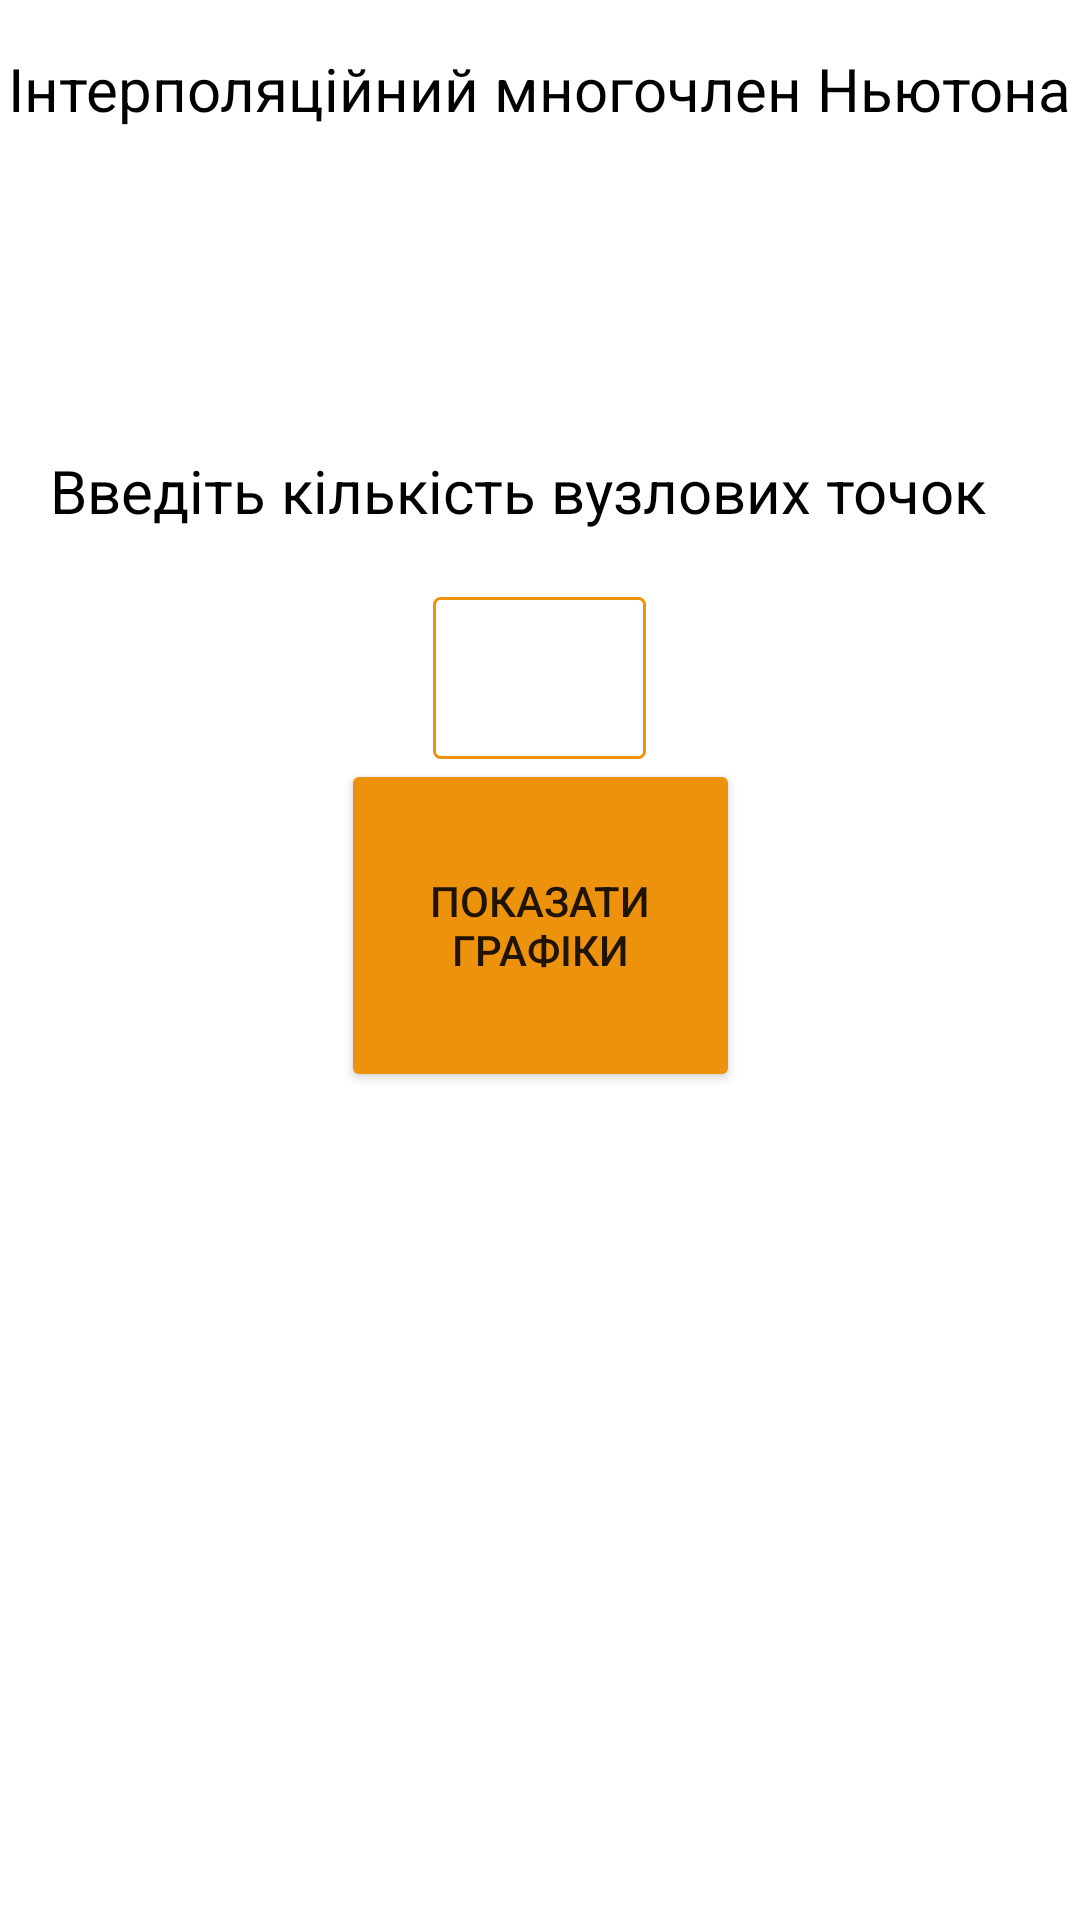

Here is an Android app screen rendered from its layout file. Give the layout XML and the strings, colors and styles it references.
<!-- AndroidManifest.xml: application theme Theme.AMO_lab3 -->
<!-- res/layout/activity_main.xml -->
<?xml version="1.0" encoding="utf-8"?>
<androidx.constraintlayout.widget.ConstraintLayout xmlns:android="http://schemas.android.com/apk/res/android"
    xmlns:app="http://schemas.android.com/apk/res-auto"
    xmlns:tools="http://schemas.android.com/tools"
    android:layout_width="match_parent"
    android:layout_height="match_parent"
    tools:context=".MainActivity">


    <TextView
        android:id="@+id/textView"
        android:layout_width="326dp"
        android:layout_height="33dp"
        android:layout_marginTop="17dp"
        android:text="Введіть кількість вузлових точок"
        android:textColor="@color/black"
        android:textSize="20sp"
        app:layout_constraintBottom_toBottomOf="parent"
        app:layout_constraintEnd_toEndOf="parent"
        app:layout_constraintHorizontal_bias="0.494"
        app:layout_constraintStart_toStartOf="parent"
        app:layout_constraintTop_toBottomOf="@+id/imageView"
        app:layout_constraintVertical_bias="0.0" />

    <ImageView
        android:id="@+id/imageView"
        android:layout_width="407dp"
        android:layout_height="69dp"
        app:layout_constraintBottom_toBottomOf="parent"
        app:layout_constraintEnd_toEndOf="parent"
        app:layout_constraintStart_toStartOf="parent"
        app:layout_constraintTop_toBottomOf="@+id/textView2"
        app:layout_constraintVertical_bias="0.04"
        app:srcCompat="@drawable/img_1" />

    <EditText
        android:id="@+id/editTextNumber2"
        android:layout_width="71dp"
        android:layout_height="54dp"
        android:layout_marginTop="16dp"
        android:background="@drawable/my_border"
        android:ems="10"
        android:gravity="center"
        android:inputType="number"
        app:layout_constraintEnd_toEndOf="@+id/textView"
        app:layout_constraintHorizontal_bias="0.501"
        app:layout_constraintStart_toStartOf="@+id/textView"
        app:layout_constraintTop_toBottomOf="@+id/textView" />

    <Button
        android:id="@+id/button"
        android:layout_width="133dp"
        android:layout_height="111dp"
        android:backgroundTint="#EC920D"
        android:onClick="makeGraphs"
        android:text="Показати графіки"
        app:layout_constraintBottom_toBottomOf="parent"
        app:layout_constraintEnd_toEndOf="parent"
        app:layout_constraintStart_toStartOf="parent"
        app:layout_constraintTop_toBottomOf="@+id/editTextNumber2"
        app:layout_constraintVertical_bias="0.0" />

    <TextView
        android:id="@+id/textView2"
        android:layout_width="wrap_content"
        android:layout_height="wrap_content"
        android:layout_marginTop="16dp"
        android:text="Інтерполяційний многочлен Ньютона"
        android:textColor="@color/black"
        android:textSize="20dp"
        app:layout_constraintEnd_toEndOf="parent"
        app:layout_constraintHorizontal_bias="0.498"
        app:layout_constraintStart_toStartOf="parent"
        app:layout_constraintTop_toTopOf="parent" />

</androidx.constraintlayout.widget.ConstraintLayout>
<!-- resources referenced by this layout -->
<resources>
  <color name="black">#FF000000</color>
  <!-- drawable my_border (drawable) -->
  <?xml version="1.0" encoding="utf-8"?>
  <shape xmlns:android="http://schemas.android.com/apk/res/android"
      android:shape="rectangle" >
  
      
      <solid
          android:color="@color/white" >
      </solid>
  
      
      <stroke
          android:width="1dp"
          android:color="#EC920D" >
      </stroke>
  
      
      <corners
          android:radius="2dp"   >
      </corners>
  
  </shape>
  <style name="Theme.AMO_lab3" parent="Theme.MaterialComponents.DayNight.DarkActionBar">
          
          <item name="colorPrimary">@color/purple_500</item>
          <item name="colorPrimaryVariant">@color/purple_700</item>
          <item name="colorOnPrimary">@color/white</item>
          
          <item name="colorSecondary">@color/teal_200</item>
          <item name="colorSecondaryVariant">@color/teal_700</item>
          <item name="colorOnSecondary">@color/black</item>
          
          <item name="android:statusBarColor">?attr/colorPrimaryVariant</item>
          
      </style>
  <color name="white">#FFFFFFFF</color>
  <color name="purple_500">#FF6200EE</color>
  <color name="purple_700">#24056C</color>
  <color name="teal_200">#FF03DAC5</color>
  <color name="teal_700">#730800</color>
</resources>
